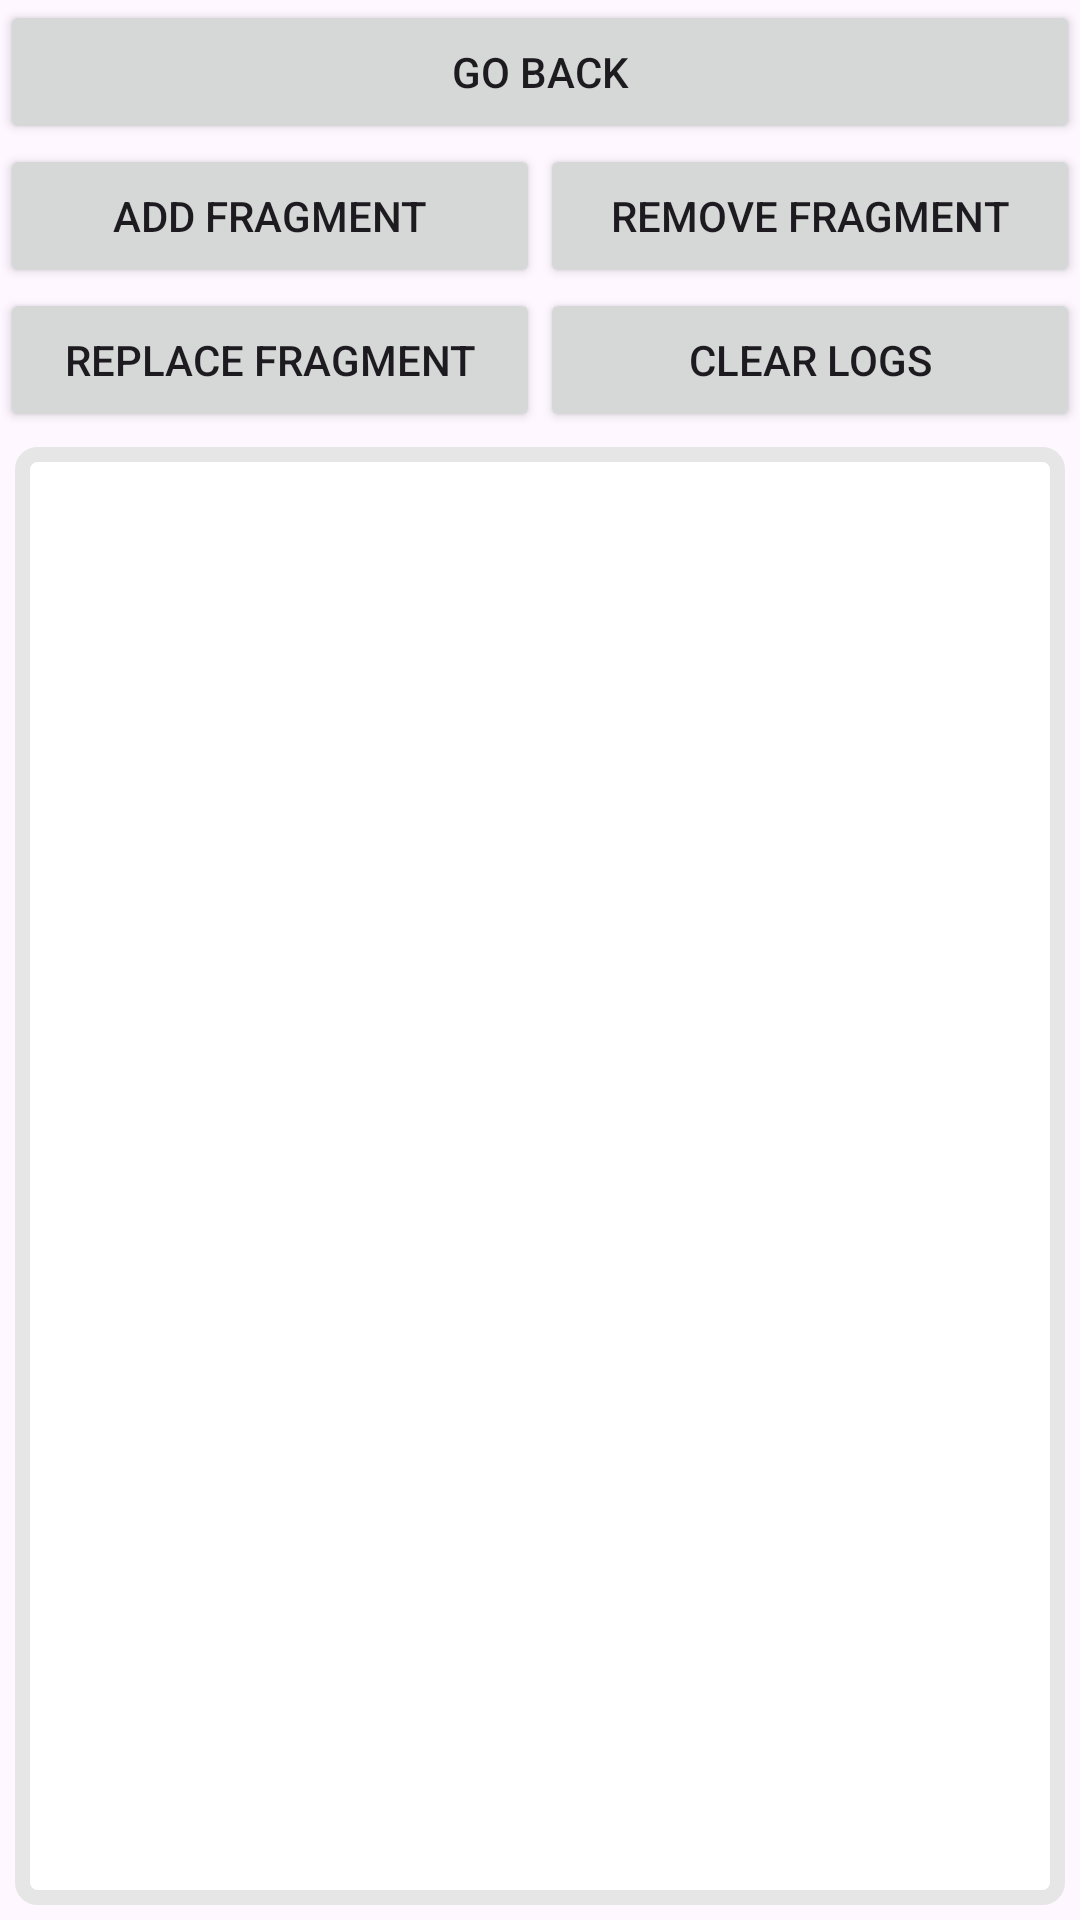

Android layout source for this screen:
<!-- AndroidManifest.xml: application theme Theme.LifecycleApp -->
<!-- res/layout/activity_c.xml -->
<?xml version="1.0" encoding="utf-8"?>
<androidx.constraintlayout.widget.ConstraintLayout xmlns:android="http://schemas.android.com/apk/res/android"
    xmlns:app="http://schemas.android.com/apk/res-auto"
    xmlns:tools="http://schemas.android.com/tools"
    android:layout_width="match_parent"
    android:layout_height="match_parent"
    tools:context=".activities.ActivityC">

    <LinearLayout
        android:id="@+id/buttonLayout"
        android:layout_width="match_parent"
        android:layout_height="0dp"
        android:orientation="vertical"
        app:layout_constraintEnd_toEndOf="parent"
        app:layout_constraintLeft_toLeftOf="parent"
        app:layout_constraintRight_toRightOf="parent"
        app:layout_constraintStart_toStartOf="parent"
        app:layout_constraintTop_toTopOf="parent">

        <Button
            android:id="@+id/backActivity"
            android:layout_width="match_parent"
            android:layout_height="wrap_content"
            android:text="Go Back" />

        <LinearLayout
            android:layout_width="match_parent"
            android:layout_height="wrap_content"
            android:orientation="horizontal">

            <Button
                android:id="@+id/addFragment"
                android:layout_width="0dp"
                android:layout_height="wrap_content"
                android:layout_weight="1"
                android:text="Add Fragment" />

            <Button
                android:id="@+id/removeFragment"
                android:layout_width="0dp"
                android:layout_height="wrap_content"
                android:layout_weight="1"
                android:text="Remove Fragment" />
        </LinearLayout>

        <LinearLayout
            android:layout_width="match_parent"
            android:layout_height="wrap_content"
            android:orientation="horizontal">

            <Button
                android:id="@+id/replaceFragment"
                android:layout_width="0dp"
                android:layout_height="wrap_content"
                android:layout_weight="1"
                android:text="Replace Fragment" />

            <Button
                android:id="@+id/clearLogs"
                android:layout_width="0dp"
                android:layout_height="wrap_content"
                android:layout_weight="1"
                android:text="Clear Logs" />
        </LinearLayout>
    </LinearLayout>

    <FrameLayout
        android:id="@+id/fragmentHost"
        android:layout_width="match_parent"
        android:layout_height="0dp"
        android:background="#00ee99"
        app:layout_constraintEnd_toEndOf="parent"
        app:layout_constraintLeft_toLeftOf="parent"
        app:layout_constraintRight_toRightOf="parent"
        app:layout_constraintStart_toStartOf="parent"
        app:layout_constraintTop_toBottomOf="@id/buttonLayout" />

    <ScrollView
        android:id="@+id/scrollView"
        android:layout_width="match_parent"
        android:layout_height="0dp"
        android:layout_margin="5dp"
        android:background="@drawable/backgorund_border"
        android:paddingStart="8dp"
        android:paddingTop="5dp"
        android:paddingEnd="8dp"
        android:paddingBottom="5dp"
        app:layout_constraintBottom_toBottomOf="parent"
        app:layout_constraintEnd_toEndOf="parent"
        app:layout_constraintLeft_toLeftOf="parent"
        app:layout_constraintRight_toRightOf="parent"
        app:layout_constraintStart_toStartOf="parent"
        app:layout_constraintTop_toBottomOf="@id/fragmentHost">

        <LinearLayout
            android:layout_width="match_parent"
            android:layout_height="wrap_content"
            android:orientation="vertical">

            <androidx.appcompat.widget.AppCompatTextView
                android:id="@+id/logTextView"
                android:textSize="16sp"
                android:layout_width="wrap_content"
                android:layout_height="wrap_content" />
        </LinearLayout>

    </ScrollView>
</androidx.constraintlayout.widget.ConstraintLayout>
<!-- resources referenced by this layout -->
<resources>
  <!-- drawable backgorund_border (drawable) -->
  <?xml version="1.0" encoding="UTF-8"?>
  <shape xmlns:android="http://schemas.android.com/apk/res/android">
  
      <stroke
          android:width="5dp"
          android:color="#E6E6E6" />
  
      <solid android:color="@color/white" />
      <corners android:radius="5dp" />
  
  </shape>
  <style name="Theme.LifecycleApp" parent="Base.Theme.LifecycleApp" />
  <style name="Base.Theme.LifecycleApp" parent="Theme.Material3.DayNight.NoActionBar">
          
          
      </style>
  <!-- not gathered from this repository: default colours our renderer supplied (Android Studio template values) -->
  <color name="white">#FFFFFFFF</color>
</resources>
